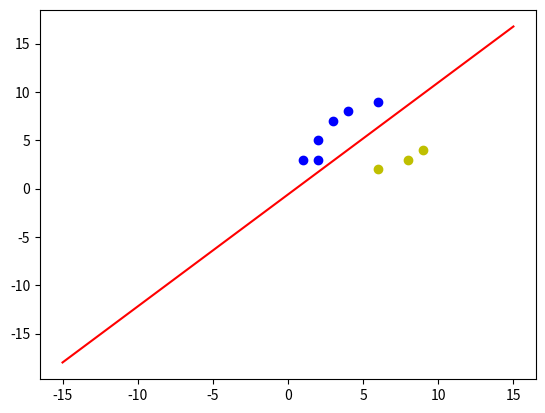

This chart was generated by the following Python code:
#!/usr/bin/python 
# -*- coding: UTF-8 -*-
from numpy import *
import matplotlib

import matplotlib.pyplot as plt
#
X = array([[1,2, 3],
			[1,2,5],
			[1,3,7],
			[1,6,9],
			[1,1,3],
			[1,4,8],
			[1,9,4],
			[1,6,2],
			[1,8,3]
			])
			  
D = array([ [1,1,1,1,1,1,-1,-1,-1] ])

W = array([ (random.random(3) - 0.5) * 2 ])

lr = 0.11

n = 0

o=0

def cal(XN,dj):
	global W,lr,o	
	o = sign(XN.dot(W.T))
	W_C = lr * (dj - o)* XN
	W = W + W_C
	
for _ in range(100):
	O = array([zeros(X.shape[0],dtype=int16)])
	n = n+1
	for i in range(X.shape[0]):
		cal(X[i],D[0][i])
		O[0][i]=o
		print (W)
	print ("======>",W)
	if(O == D).all():
		print("finished")
		break
		
	
print("hello n =%d",n)



x1=[]
y1=[]
x2=[]
y2=[]
for i in range(X.shape[0]):
	if(D[0][i] == 1):
		x1.append(X[i][1])
		y1.append(X[i][2])
	else:
		x2.append(X[i][1])
		y2.append(X[i][2])
		


k = -W[0][1]/W[0][2]
d = -W[0][0]/W[0][2] 
xdata = linspace(-15,15,2)

plt.figure()
plt.plot(xdata,xdata*k + d, 'r')
plt.plot(x1,y1,'bo')
plt.plot(x2,y2,'yo')
plt.show()


			
			
